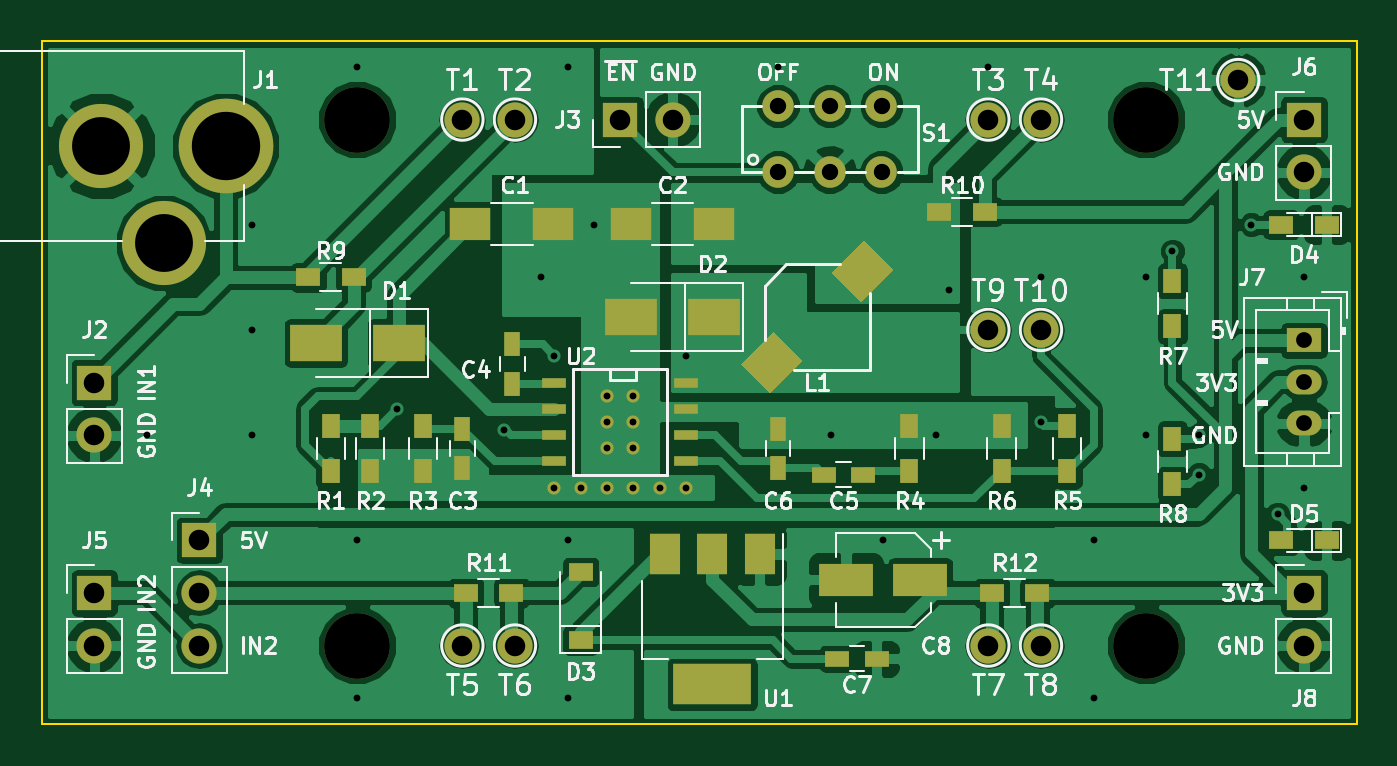
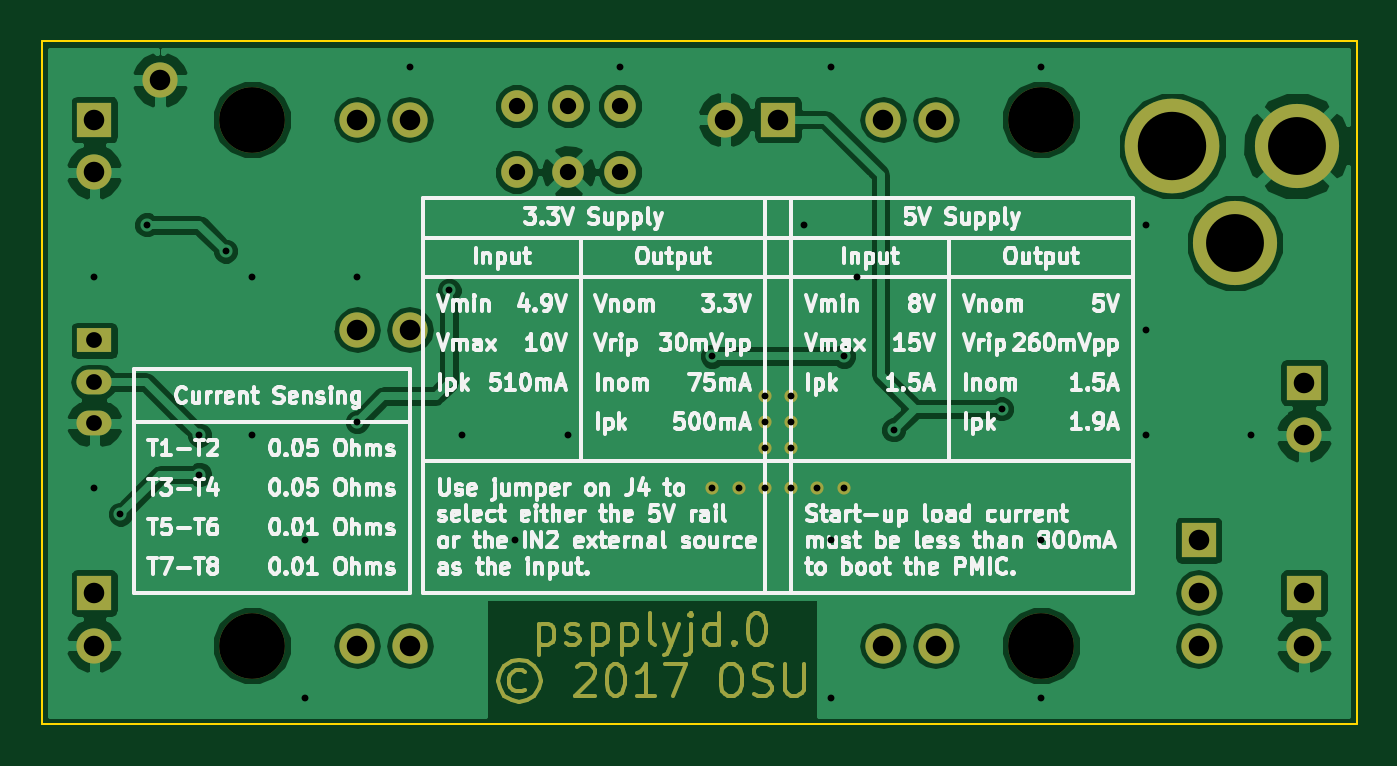
Circuit board: 8 layer files. Board 63.5 x 33.0 mm.
- bottom_copper: PS-B.Cu.gbl (71297 bytes)
- bottom_mask: PS-B.Mask.gbs (8176 bytes)
- bottom_silk: PS-B.SilkS.gbo (95929 bytes)
- outline: PS-Edge.Cuts.gm1 (473 bytes)
- top_copper: PS-F.Cu.gtl (94729 bytes)
- top_mask: PS-F.Mask.gts (4242 bytes)
- top_silk: PS-F.SilkS.gto (51120 bytes)
- drill: PS.drl (1161 bytes)

=== bottom_copper: PS-B.Cu.gbl (71297 bytes, source omitted) ===
=== bottom_mask: PS-B.Mask.gbs (8176 bytes, source omitted) ===
=== bottom_silk: PS-B.SilkS.gbo (95929 bytes, source omitted) ===
=== outline: PS-Edge.Cuts.gm1 ===
G04 #@! TF.FileFunction,Profile,NP*
%FSLAX46Y46*%
G04 Gerber Fmt 4.6, Leading zero omitted, Abs format (unit mm)*
G04 Created by KiCad (PCBNEW 4.0.6) date 08/14/17 09:10:16*
%MOMM*%
%LPD*%
G01*
G04 APERTURE LIST*
%ADD10C,0.100000*%
G04 APERTURE END LIST*
D10*
X175260000Y-123190000D02*
X175260000Y-156210000D01*
X111760000Y-123190000D02*
X111760000Y-156210000D01*
X111760000Y-156210000D02*
X175260000Y-156210000D01*
X111760000Y-123190000D02*
X175260000Y-123190000D01*
M02*

=== top_copper: PS-F.Cu.gtl (94729 bytes, source omitted) ===
=== top_mask: PS-F.Mask.gts ===
G04 #@! TF.FileFunction,Soldermask,Top*
%FSLAX46Y46*%
G04 Gerber Fmt 4.6, Leading zero omitted, Abs format (unit mm)*
G04 Created by KiCad (PCBNEW 4.0.6) date 08/14/17 09:10:16*
%MOMM*%
%LPD*%
G01*
G04 APERTURE LIST*
%ADD10C,0.100000*%
%ADD11R,1.200000X0.900000*%
%ADD12C,0.635000*%
%ADD13R,1.143000X0.508000*%
%ADD14R,0.750000X1.200000*%
%ADD15R,1.200000X0.750000*%
%ADD16R,2.600000X1.600000*%
%ADD17R,1.700000X1.700000*%
%ADD18O,1.700000X1.700000*%
%ADD19C,1.524000*%
%ADD20R,3.800000X2.000000*%
%ADD21R,1.500000X2.000000*%
%ADD22C,3.175000*%
%ADD23R,2.500000X1.800000*%
%ADD24R,0.900000X1.200000*%
%ADD25R,2.000000X1.600000*%
%ADD26R,1.700000X1.200000*%
%ADD27O,1.700000X1.200000*%
%ADD28C,4.572000*%
%ADD29C,4.064000*%
G04 APERTURE END LIST*
D10*
D11*
X173820000Y-147320000D03*
X171620000Y-147320000D03*
D12*
X136525000Y-144780000D03*
X142875000Y-144780000D03*
D10*
G36*
X148509924Y-138654289D02*
X146954289Y-140209924D01*
X145540076Y-138795711D01*
X147095711Y-137240076D01*
X148509924Y-138654289D01*
X148509924Y-138654289D01*
G37*
G36*
X152909924Y-134254289D02*
X151354289Y-135809924D01*
X149940076Y-134395711D01*
X151495711Y-132840076D01*
X152909924Y-134254289D01*
X152909924Y-134254289D01*
G37*
D12*
X141605000Y-144780000D03*
X140335000Y-144780000D03*
X139065000Y-144780000D03*
X137795000Y-144780000D03*
X139065000Y-142875000D03*
X140335000Y-142875000D03*
X140335000Y-141605000D03*
X139065000Y-141605000D03*
X140335000Y-140335000D03*
D13*
X142875000Y-139700000D03*
X142875000Y-140970000D03*
X142875000Y-142240000D03*
X142875000Y-143510000D03*
X136525000Y-143510000D03*
X136525000Y-142240000D03*
X136525000Y-140970000D03*
X136525000Y-139700000D03*
D14*
X132080000Y-141925000D03*
X132080000Y-143825000D03*
X134493000Y-137861000D03*
X134493000Y-139761000D03*
D15*
X149545000Y-144145000D03*
X151445000Y-144145000D03*
D14*
X147320000Y-143825000D03*
X147320000Y-141925000D03*
D15*
X150180000Y-153035000D03*
X152080000Y-153035000D03*
D16*
X154200000Y-149225000D03*
X150600000Y-149225000D03*
D17*
X114300000Y-139700000D03*
D18*
X114300000Y-142240000D03*
D17*
X139700000Y-127000000D03*
D18*
X142240000Y-127000000D03*
D17*
X119380000Y-147320000D03*
D18*
X119380000Y-149860000D03*
X119380000Y-152400000D03*
D17*
X114300000Y-149860000D03*
D18*
X114300000Y-152400000D03*
D17*
X172720000Y-127000000D03*
D18*
X172720000Y-129540000D03*
D17*
X172720000Y-149860000D03*
D18*
X172720000Y-152400000D03*
D19*
X147320000Y-129540000D03*
X149820000Y-129540000D03*
X152320000Y-129540000D03*
X152320000Y-126340000D03*
X149820000Y-126340000D03*
X147320000Y-126340000D03*
D18*
X132080000Y-127000000D03*
X134620000Y-127000000D03*
X157480000Y-127000000D03*
X160020000Y-127000000D03*
X132080000Y-152400000D03*
X134620000Y-152400000D03*
X157480000Y-152400000D03*
X160020000Y-152400000D03*
X157480000Y-137160000D03*
D20*
X144145000Y-154280000D03*
D21*
X144145000Y-147980000D03*
X141845000Y-147980000D03*
X146445000Y-147980000D03*
D22*
X127000000Y-127000000D03*
X127000000Y-152400000D03*
X165100000Y-127000000D03*
X165100000Y-152400000D03*
D12*
X139065000Y-140335000D03*
D18*
X160020000Y-137160000D03*
X169545000Y-125095000D03*
D23*
X144240000Y-136525000D03*
X140240000Y-136525000D03*
X129000000Y-137795000D03*
X125000000Y-137795000D03*
D11*
X137795000Y-152145000D03*
X137795000Y-148845000D03*
X157650000Y-149860000D03*
X159850000Y-149860000D03*
X132250000Y-149860000D03*
X134450000Y-149860000D03*
X155110000Y-131445000D03*
X157310000Y-131445000D03*
X124630000Y-134620000D03*
X126830000Y-134620000D03*
D24*
X166370000Y-144610000D03*
X166370000Y-142410000D03*
X166370000Y-134790000D03*
X166370000Y-136990000D03*
X158115000Y-141775000D03*
X158115000Y-143975000D03*
X161290000Y-143975000D03*
X161290000Y-141775000D03*
X153670000Y-141775000D03*
X153670000Y-143975000D03*
X130175000Y-143975000D03*
X130175000Y-141775000D03*
X127635000Y-143975000D03*
X127635000Y-141775000D03*
X125730000Y-141775000D03*
X125730000Y-143975000D03*
D25*
X132467600Y-132029200D03*
X136467600Y-132029200D03*
X144240000Y-132029200D03*
X140240000Y-132029200D03*
D11*
X173820000Y-132080000D03*
X171620000Y-132080000D03*
D26*
X172720000Y-137668000D03*
D27*
X172720000Y-139668000D03*
X172720000Y-141668000D03*
D28*
X120650000Y-128270000D03*
D29*
X114650000Y-128270000D03*
X117650000Y-132970000D03*
M02*

=== top_silk: PS-F.SilkS.gto (51120 bytes, source omitted) ===
=== drill: PS.drl ===
M48
;DRILL file {KiCad 4.0.6} date 08/14/17 09:10:29
;FORMAT={-:-/ absolute / inch / decimal}
FMAT,2
INCH,TZ
T1C0.013
T2C0.030
T3C0.031
T4C0.039
T5C0.110
T6C0.130
T7C0.125
%
G90
G05
M72
T1
X4.6Y-5.6
X4.8Y-5.2
X4.8Y-5.4
X4.8Y-5.6
X5.Y-4.9
X5.Y-5.8
X5.Y-6.1
X5.075Y-5.55
X5.28Y-5.59
X5.35Y-5.3
X5.375Y-5.45
X5.375Y-5.7
X5.4Y-4.9
X5.4Y-5.8
X5.4Y-6.1
X5.425Y-5.7
X5.45Y-5.2
X5.475Y-5.525
X5.475Y-5.575
X5.475Y-5.625
X5.475Y-5.7
X5.525Y-5.525
X5.525Y-5.575
X5.525Y-5.625
X5.525Y-5.7
X5.575Y-5.7
X5.625Y-5.45
X5.625Y-5.7
X5.8Y-4.9
X5.9Y-5.6
X6.Y-5.8
X6.1Y-5.6
X6.125Y-5.325
X6.2Y-4.9
X6.3Y-5.3
X6.3Y-5.575
X6.4Y-5.8
X6.4Y-6.1
X6.5Y-5.3
X6.5Y-5.6
X6.55Y-5.25
X6.6Y-5.6
X6.6Y-5.675
X6.7Y-5.2
X6.75Y-5.75
X6.8Y-5.3
X6.8Y-5.7
T2
X6.8Y-5.42
X6.8Y-5.4987
X6.8Y-5.5775
T3
X5.8Y-4.974
X5.8Y-5.1
X5.8984Y-4.974
X5.8984Y-5.1
X5.9969Y-4.974
X5.9969Y-5.1
T4
X4.5Y-5.5
X4.5Y-5.6
X4.5Y-5.9
X4.5Y-6.
X4.7Y-5.8
X4.7Y-5.9
X4.7Y-6.
X5.2Y-5.
X5.2Y-6.
X5.3Y-5.
X5.3Y-6.
X5.5Y-5.
X5.6Y-5.
X6.2Y-5.
X6.2Y-5.4
X6.2Y-6.
X6.3Y-5.
X6.3Y-5.4
X6.3Y-6.
X6.675Y-4.925
X6.8Y-5.
X6.8Y-5.1
X6.8Y-5.9
X6.8Y-6.
T5
X4.5138Y-5.05
X4.6319Y-5.235
T6
X4.75Y-5.05
T7
X5.Y-5.
X5.Y-6.
X6.5Y-5.
X6.5Y-6.
T0
M30

